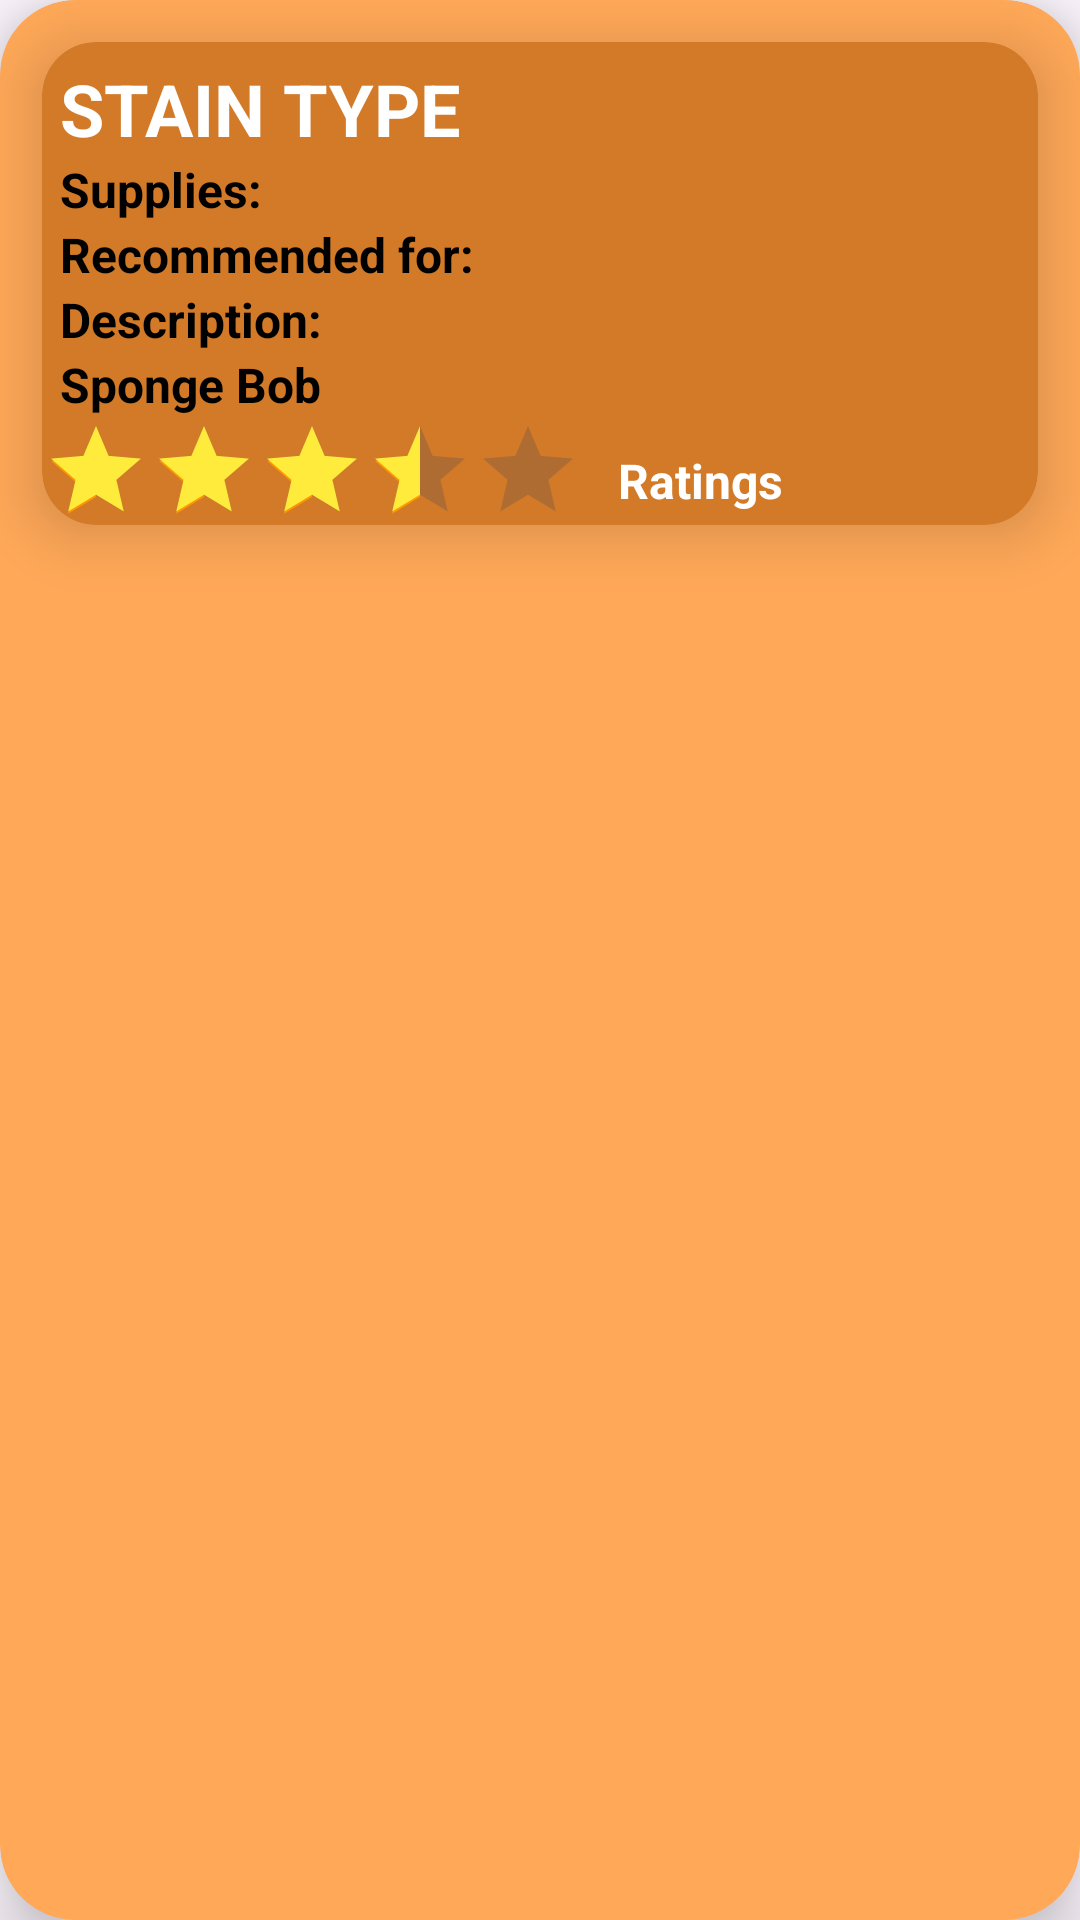

Here is an Android app screen rendered from its layout file. Give the layout XML and the strings, colors and styles it references.
<!-- AndroidManifest.xml: application theme Theme.OnSpot -->
<!-- res/layout/full_method_item.xml -->
<?xml version="1.0" encoding="utf-8"?>
<androidx.cardview.widget.CardView xmlns:android="http://schemas.android.com/apk/res/android"
    xmlns:app="http://schemas.android.com/apk/res-auto"
    android:layout_width="match_parent"
    android:layout_height="wrap_content"
    app:cardCornerRadius="25dp"
    android:layout_marginVertical="2dp"
    android:layout_marginHorizontal="12dp"
    android:elevation="14dp"
    app:cardElevation="14dp"
    app:cardBackgroundColor="@color/brown_100"
    >

    <androidx.cardview.widget.CardView
        android:layout_width="match_parent"
        android:layout_height="wrap_content"
        app:cardCornerRadius="18dp"
        android:layout_margin="14dp"
        android:elevation="12dp"
        app:cardElevation="12dp"
        app:cardBackgroundColor="@color/brown_200"
        >

        <RelativeLayout
            android:layout_width="match_parent"
            android:layout_height="wrap_content">

            <com.google.android.material.textview.MaterialTextView
                android:id="@+id/method_LBL_type"
                android:layout_width="match_parent"
                android:layout_height="wrap_content"
                android:layout_marginStart="6dp"
                android:layout_marginTop="6dp"
                android:layout_alignParentStart="true"
                android:layout_toStartOf="@+id/method_IMG_favorite"
                android:maxLines="1"
                android:minLines="1"
                android:text="@string/stain_type"
                android:textColor="@color/white"
                android:textSize="24sp"
                android:textStyle="bold"
                android:textAllCaps="true"
                />

            <com.google.android.material.imageview.ShapeableImageView
                android:id="@+id/method_IMG_favorite"
                android:layout_width="36dp"
                android:layout_height="36dp"
                android:layout_alignParentTop="true"
                android:layout_alignParentEnd="true"
                android:layout_marginStart="6dp"
                android:layout_marginTop="6dp"
                android:layout_marginEnd="6dp"
                android:layout_marginBottom="6dp"
                app:srcCompat="@drawable/save"
                />

            <com.google.android.material.textview.MaterialTextView
                android:id="@+id/method_LBL_supplies"
                android:layout_width="match_parent"
                android:layout_height="wrap_content"
                android:layout_below="@id/method_LBL_type"
                android:layout_alignStart="@id/method_LBL_type"
                android:layout_toStartOf="@+id/method_IMG_favorite"
                android:maxLines="3"
                android:minLines="1"
                android:text="@string/supplies"
                android:textSize="16sp"
                android:textColor="@color/black"
                />

            <com.google.android.material.textview.MaterialTextView
                android:id="@+id/method_LBL_recommended"
                android:layout_width="match_parent"
                android:layout_height="wrap_content"
                android:layout_below="@id/method_LBL_supplies"
                android:layout_alignStart="@id/method_LBL_type"
                android:layout_toStartOf="@+id/method_IMG_favorite"
                android:maxLines="3"
                android:minLines="1"
                android:text="@string/recommended_for"
                android:textSize="16sp"
                android:textColor="@color/black"
                />

            <com.google.android.material.textview.MaterialTextView
                android:id="@+id/method_LBL_description"
                android:layout_width="match_parent"
                android:layout_height="wrap_content"
                android:layout_below="@id/method_LBL_recommended"
                android:layout_alignStart="@id/method_LBL_type"
                android:layout_toStartOf="@+id/method_IMG_favorite"
                android:maxLines="20"
                android:minLines="1"
                android:text="@string/description"
                android:textSize="16sp"
                android:textColor="@color/black"
                />

            <com.google.android.material.textview.MaterialTextView
                android:id="@+id/method_LBL_username"
                android:layout_width="match_parent"
                android:layout_height="wrap_content"
                android:layout_below="@id/method_LBL_description"
                android:layout_alignStart="@id/method_LBL_type"
                android:layout_toStartOf="@+id/method_IMG_favorite"
                android:maxLines="1"
                android:minLines="1"
                android:text="@string/sponge_bob"
                android:textSize="16sp"
                android:textColor="@color/black"
                android:textStyle="bold"
                />

            <com.google.android.material.textview.MaterialTextView
                android:id="@+id/method_LBL_ratings"
                android:layout_width="match_parent"
                android:layout_height="wrap_content"
                android:layout_toEndOf="@+id/method_RTG_rate"
                android:layout_alignBottom="@+id/method_RTG_rate"
                android:layout_marginBottom="4dp"
                android:layout_marginStart="8dp"
                android:maxLines="1"
                android:minLines="1"
                android:text="@string/ratings"
                android:textSize="16sp"
                android:textColor="@color/white"
                android:textStyle="bold"
                />

            <androidx.appcompat.widget.AppCompatRatingBar
                android:id="@+id/method_RTG_rate"
                android:layout_width="wrap_content"
                android:layout_height="wrap_content"
                android:layout_below="@id/method_LBL_username"
                android:layout_alignParentStart="true"
                android:progressTint="@color/yellow_500"
                android:rating="3.5"
                android:secondaryProgressTint="@color/orange_500"
                android:stepSize="0.5"
                style="@style/Widget.AppCompat.RatingBar.Indicator"
                android:isIndicator="false"
                />

        </RelativeLayout>
    </androidx.cardview.widget.CardView>
</androidx.cardview.widget.CardView>
<!-- resources referenced by this layout -->
<resources>
  <color name="black">#FF000000</color>
  <color name="brown_100">#FFA858</color>
  <color name="brown_200">#D27A28</color>
  <color name="orange_500">#FF9800</color>
  <color name="white">#FFFFFFFF</color>
  <color name="yellow_500">#FFEB3B</color>
  <string name="description"><b>Description: </b></string>
  <string name="ratings"><b> Ratings</b></string>
  <string name="recommended_for"><b>Recommended for: </b></string>
  <string name="sponge_bob">Sponge Bob</string>
  <string name="stain_type">Stain Type</string>
  <string name="supplies"><b>Supplies: </b></string>
  <style name="Theme.OnSpot" parent="Base.Theme.OnSpot" />
  <style name="Base.Theme.OnSpot" parent="Theme.Material3.DayNight.NoActionBar">
          
          
  
          <item name="colorPrimary">
              @color/orange_700
          </item>
  
      </style>
  <color name="orange_700">#FF5C00</color>
</resources>
